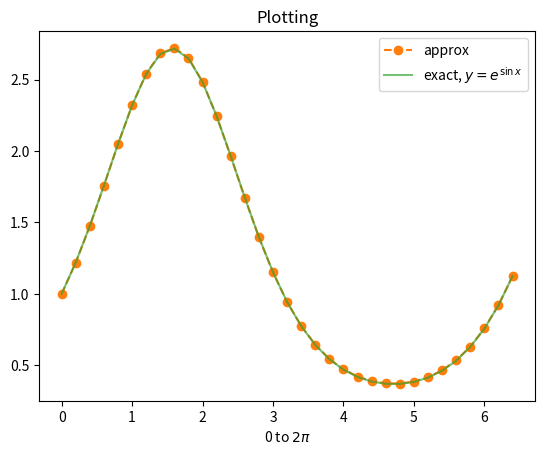

This chart was generated by the following Python code:

import numpy as np
import matplotlib.pyplot as plt


########## Problem 1 ###########
print("Problem 1")

def simps(f, a, b, N=50):
    if N % 2 == 1:
        raise ValueError("N must be an even integer.")
    dx = (b-a)/N
    x = np.linspace(a, b, N+1)
    y = f(x)
    S = dx/3 * np.sum(y[0:-1:2] + 4*y[1::2] + y[2::2])
    return S


# 함수와 exact한 값 설정
f4 = lambda x : (-96*x**4+96*(1+x**2)*x**2-12*(1+x**2)**2)/(1+x**2)**4  ## f^(4)
g = lambda x: np.log(1+x**2) ## Integrand
exact = np.pi/2 - 2 + np.log(2)  #exact value 
error = 1e-8 ## error 
K4 = np.abs(f4(np.linspace(0, 1, 10000))).max()    

least = int(((error**(-1))*K4/180)**0.25)  #### 필요한 N수
print(least)
approx = simps(g, 0, 1, least)   ## least 만큼 돌렸을 때의 approximation
err = np.abs(approx - exact)   ## err 계산
print("estimiation with {error} is {value}".format(error = error, value = err < error))

for i in range(2, least, 2):
    approx = simps(g, 0, 1, i)
    err = np.abs(approx - exact)
    if err < 1e-8:
        print("Least number of iteration to satisfy error is {}".format(i))
        break
print("---------------------------")
##############  Problem 2 #######################
print("Problem 2")
exact2 = lambda x : np.exp(np.sin(x))
u = lambda t, y : y*np.cos(t)

# Define function
def odeMid(f, h, y0):
    grid = np.arange(0, 2*np.pi + h, h)
    y = np.zeros_like(grid)
    y[0]=y0
    for i in range(grid.size-1):
        k1 = f(grid[i], y[i])
        k2 = f(grid[i] + 0.5*h, y[i] + k1*0.5*h)
        y[i+1] = y[i] + k2*h
    return grid, y

#결과값
x, y = odeMid(u, 0.2, 1)

#plotting
plt.plot(x, y, 'o--', c="C1" , label = 'approx')
plt.plot(x, exact2(x), label='exact, $y=e^{\sin{x}}$', alpha=0.65, c="C2")
plt.legend()
plt.title('Plotting')
plt.xlabel("0 to $2\pi$")
plt.show()
